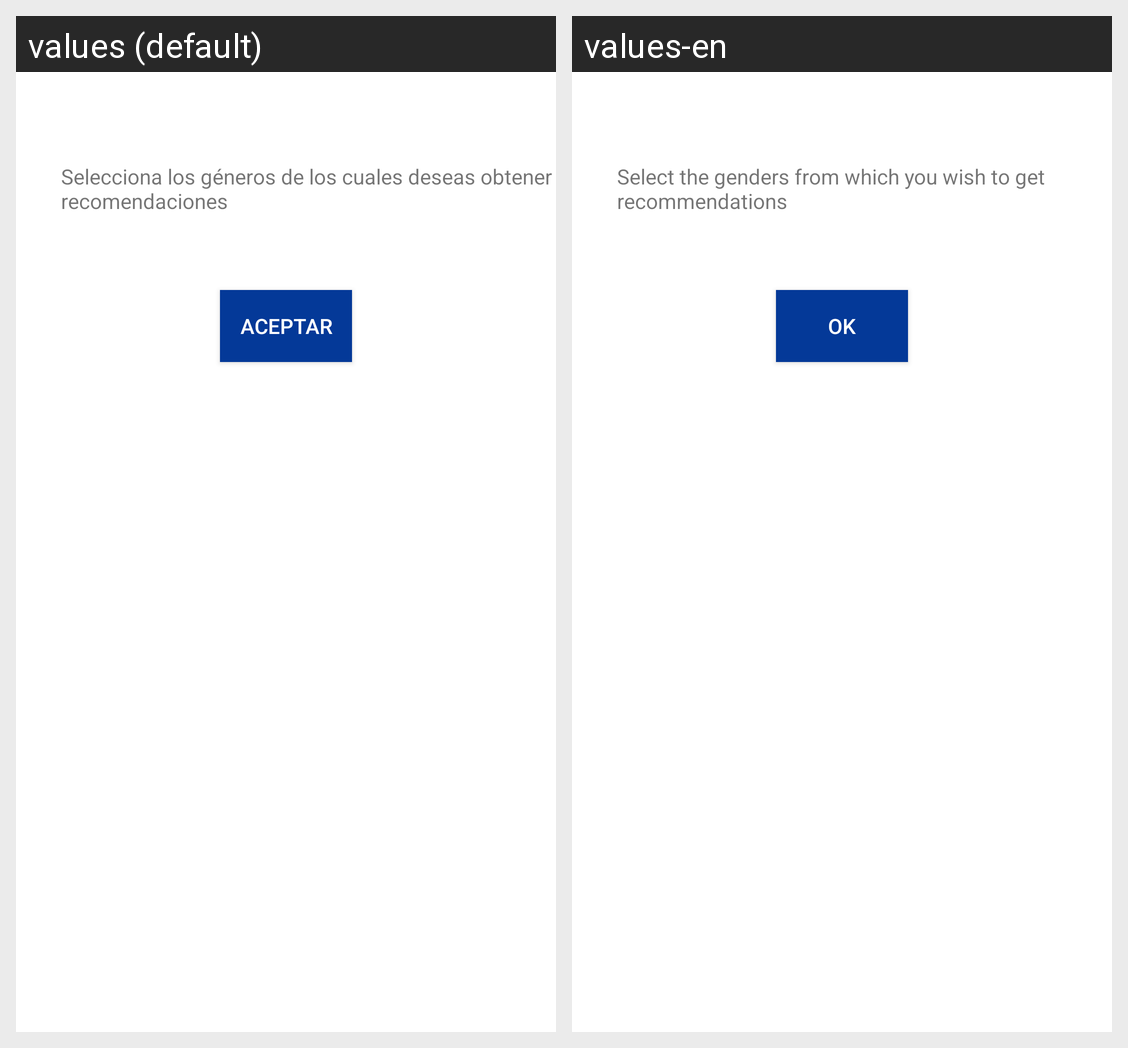

Strings drawn on this Android screen and how each of the app's shown locales translates them:
Android screen res/layout/activity_favorite_genders.xml rendered under 2 locales, left to right: values (default), values-en. Device: Nexus 5 (rendered at 1080×1920; each locale shown at half size, 540×960, under a caption strip naming it); theme Theme.Bookland.
Strings drawn on this screen, with the default value and each locale's value (text and hints the layout hard-codes, and strings that could not be matched under every locale, appear in the picture but are not listed):

txt_btn_ok
  values: Aceptar
  values-en: Ok

txt_my_genders_instructions
  values: Selecciona los géneros de los cuales deseas obtener recomendaciones
  values-en: Select the genders from which you wish to get recommendations
